Photos from the image-classification dataset "tumorous_and_nontumorous" in the GitHub repository ChandranSukirthan/Advanced-Brain-Tumor-Classification-Using-Deep-Learning. Its 2 classes are: non-tumorous, tumorous.

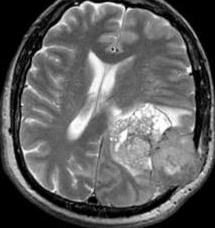
Label: tumorous

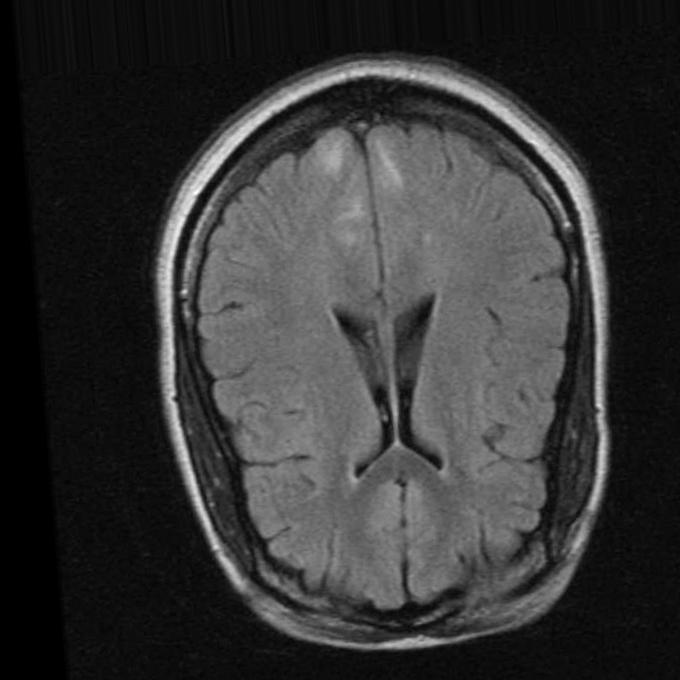
Label: non-tumorous

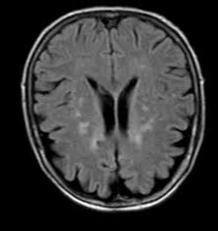
Label: non-tumorous

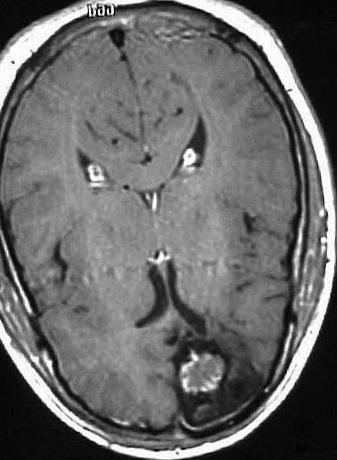
Label: tumorous

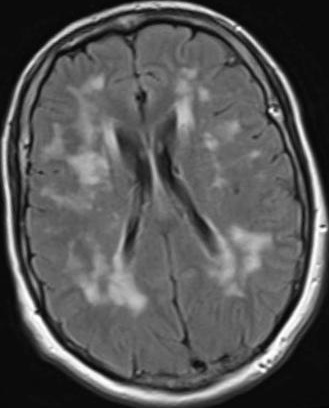
Label: non-tumorous

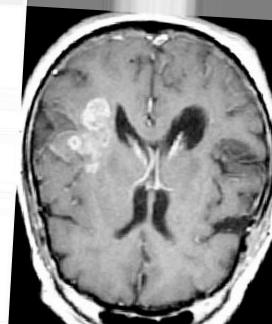
Label: tumorous
